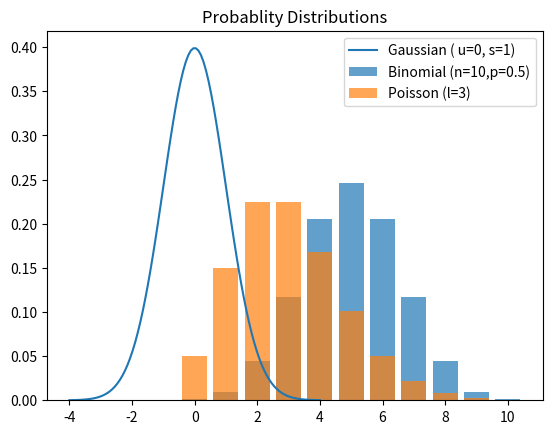

Generate this figure with matplotlib:
import numpy as np
import matplotlib.pyplot as plt
from scipy.stats import norm,binom,poisson,uniform

#Gaussian Distribution
x = np.linspace(-4,4,100)
plt.plot(x,norm.pdf(x,loc=0,scale =1),label ="Gaussian ( u=0, s=1)")

#Binomial Distribution
n,p = 10,0.5
x = np.arange(0, n+1)
plt.bar(x, binom.pmf(x, n, p), alpha=0.7, label="Binomial (n=10,p=0.5)")

#Poisson Distribıtion
lam = 3
x = np.arange(0,10)
plt.bar(x, poisson.pmf(x, lam),alpha =0.7,label="Poisson (l=3)")

plt.title("Probablity Distributions")
plt.legend()
plt.show()
